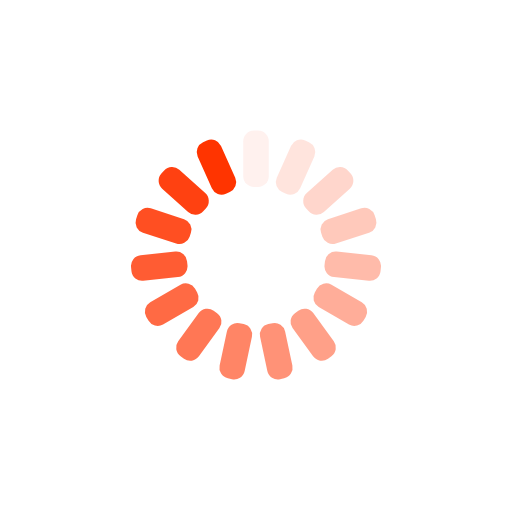
t = 0.00 s
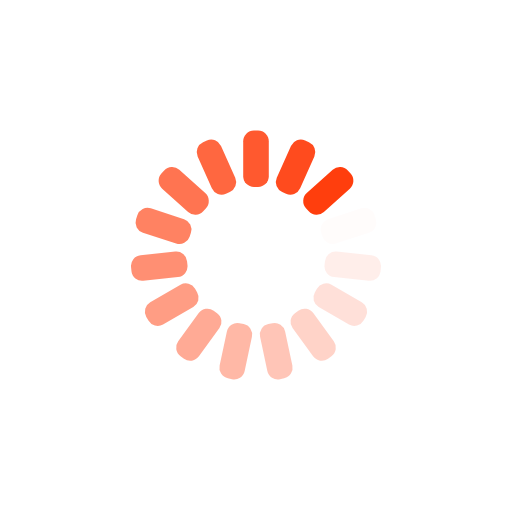
t = 0.22 s
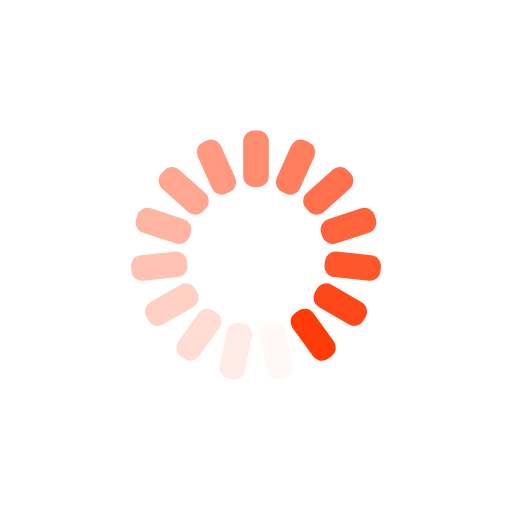
t = 0.44 s
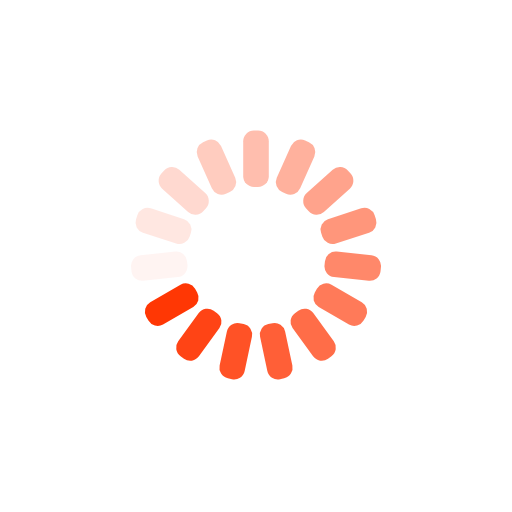
t = 0.65 s

The animated SVG that drew these frames (rendered in a browser with its animation timeline set to each time). Animation: 15 SMIL elements (animate=15); one cycle of 0.87 s, repeats indefinitely.

<?xml version="1.0" encoding="utf-8"?>
<svg xmlns="http://www.w3.org/2000/svg" xmlns:xlink="http://www.w3.org/1999/xlink" style="margin: auto; background: none; display: block; shape-rendering: auto;" width="200px" height="200px" viewBox="0 0 100 100" preserveAspectRatio="xMidYMid">
<g transform="rotate(0 50 50)">
  <rect x="47.5" y="25.5" rx="2.09" ry="2.09" width="5" height="11" fill="#ff3400">
    <animate attributeName="opacity" values="1;0" keyTimes="0;1" dur="0.8695652173913042s" begin="-0.8115942028985506s" repeatCount="indefinite"></animate>
  </rect>
</g><g transform="rotate(24 50 50)">
  <rect x="47.5" y="25.5" rx="2.09" ry="2.09" width="5" height="11" fill="#ff3400">
    <animate attributeName="opacity" values="1;0" keyTimes="0;1" dur="0.8695652173913042s" begin="-0.7536231884057969s" repeatCount="indefinite"></animate>
  </rect>
</g><g transform="rotate(48 50 50)">
  <rect x="47.5" y="25.5" rx="2.09" ry="2.09" width="5" height="11" fill="#ff3400">
    <animate attributeName="opacity" values="1;0" keyTimes="0;1" dur="0.8695652173913042s" begin="-0.6956521739130433s" repeatCount="indefinite"></animate>
  </rect>
</g><g transform="rotate(72 50 50)">
  <rect x="47.5" y="25.5" rx="2.09" ry="2.09" width="5" height="11" fill="#ff3400">
    <animate attributeName="opacity" values="1;0" keyTimes="0;1" dur="0.8695652173913042s" begin="-0.6376811594202897s" repeatCount="indefinite"></animate>
  </rect>
</g><g transform="rotate(96 50 50)">
  <rect x="47.5" y="25.5" rx="2.09" ry="2.09" width="5" height="11" fill="#ff3400">
    <animate attributeName="opacity" values="1;0" keyTimes="0;1" dur="0.8695652173913042s" begin="-0.5797101449275361s" repeatCount="indefinite"></animate>
  </rect>
</g><g transform="rotate(120 50 50)">
  <rect x="47.5" y="25.5" rx="2.09" ry="2.09" width="5" height="11" fill="#ff3400">
    <animate attributeName="opacity" values="1;0" keyTimes="0;1" dur="0.8695652173913042s" begin="-0.5217391304347825s" repeatCount="indefinite"></animate>
  </rect>
</g><g transform="rotate(144 50 50)">
  <rect x="47.5" y="25.5" rx="2.09" ry="2.09" width="5" height="11" fill="#ff3400">
    <animate attributeName="opacity" values="1;0" keyTimes="0;1" dur="0.8695652173913042s" begin="-0.4637681159420289s" repeatCount="indefinite"></animate>
  </rect>
</g><g transform="rotate(168 50 50)">
  <rect x="47.5" y="25.5" rx="2.09" ry="2.09" width="5" height="11" fill="#ff3400">
    <animate attributeName="opacity" values="1;0" keyTimes="0;1" dur="0.8695652173913042s" begin="-0.4057971014492753s" repeatCount="indefinite"></animate>
  </rect>
</g><g transform="rotate(192 50 50)">
  <rect x="47.5" y="25.5" rx="2.09" ry="2.09" width="5" height="11" fill="#ff3400">
    <animate attributeName="opacity" values="1;0" keyTimes="0;1" dur="0.8695652173913042s" begin="-0.3478260869565217s" repeatCount="indefinite"></animate>
  </rect>
</g><g transform="rotate(216 50 50)">
  <rect x="47.5" y="25.5" rx="2.09" ry="2.09" width="5" height="11" fill="#ff3400">
    <animate attributeName="opacity" values="1;0" keyTimes="0;1" dur="0.8695652173913042s" begin="-0.28985507246376807s" repeatCount="indefinite"></animate>
  </rect>
</g><g transform="rotate(240 50 50)">
  <rect x="47.5" y="25.5" rx="2.09" ry="2.09" width="5" height="11" fill="#ff3400">
    <animate attributeName="opacity" values="1;0" keyTimes="0;1" dur="0.8695652173913042s" begin="-0.23188405797101444s" repeatCount="indefinite"></animate>
  </rect>
</g><g transform="rotate(264 50 50)">
  <rect x="47.5" y="25.5" rx="2.09" ry="2.09" width="5" height="11" fill="#ff3400">
    <animate attributeName="opacity" values="1;0" keyTimes="0;1" dur="0.8695652173913042s" begin="-0.17391304347826084s" repeatCount="indefinite"></animate>
  </rect>
</g><g transform="rotate(288 50 50)">
  <rect x="47.5" y="25.5" rx="2.09" ry="2.09" width="5" height="11" fill="#ff3400">
    <animate attributeName="opacity" values="1;0" keyTimes="0;1" dur="0.8695652173913042s" begin="-0.11594202898550722s" repeatCount="indefinite"></animate>
  </rect>
</g><g transform="rotate(312 50 50)">
  <rect x="47.5" y="25.5" rx="2.09" ry="2.09" width="5" height="11" fill="#ff3400">
    <animate attributeName="opacity" values="1;0" keyTimes="0;1" dur="0.8695652173913042s" begin="-0.05797101449275361s" repeatCount="indefinite"></animate>
  </rect>
</g><g transform="rotate(336 50 50)">
  <rect x="47.5" y="25.5" rx="2.09" ry="2.09" width="5" height="11" fill="#ff3400">
    <animate attributeName="opacity" values="1;0" keyTimes="0;1" dur="0.8695652173913042s" begin="0s" repeatCount="indefinite"></animate>
  </rect>
</g>
<!-- [ldio] generated by https://loading.io/ --></svg>
